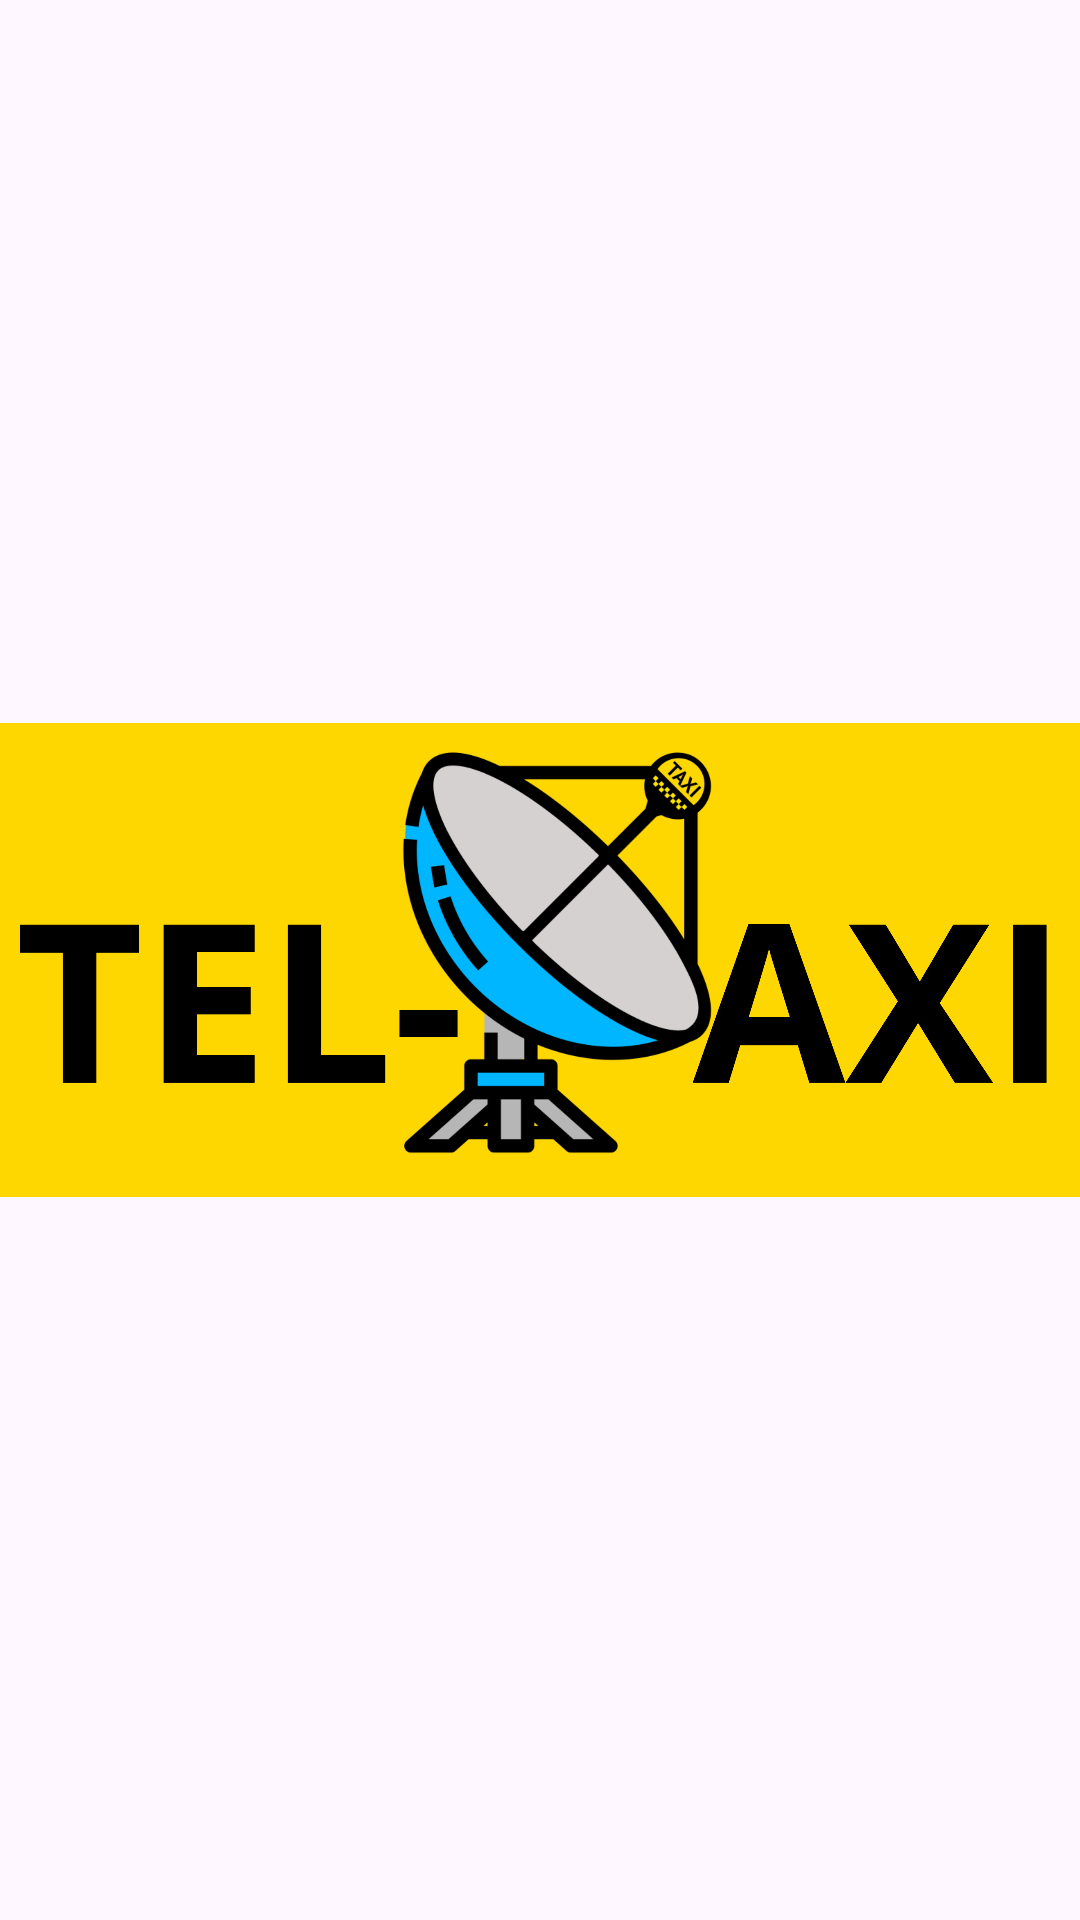

Write the Android layout XML for this screen, with the resource values it uses.
<!-- AndroidManifest.xml: application theme Theme.TelTaxiApp -->
<!-- res/layout/activity_rgistro_axtivity.xml -->
<?xml version="1.0" encoding="utf-8"?>
<androidx.constraintlayout.widget.ConstraintLayout xmlns:android="http://schemas.android.com/apk/res/android"
    xmlns:app="http://schemas.android.com/apk/res-auto"
    xmlns:tools="http://schemas.android.com/tools"
    android:id="@+id/main"
    android:layout_width="match_parent"
    android:layout_height="match_parent"
    tools:context=".RgistroAxtivity">

    <ImageView
        android:id="@+id/imageView2"
        android:layout_width="wrap_content"
        android:layout_height="wrap_content"
        app:srcCompat="@drawable/logologintaxi"
        tools:layout_editor_absoluteX="0dp"
        tools:layout_editor_absoluteY="0dp" />
</androidx.constraintlayout.widget.ConstraintLayout>
<!-- resources referenced by this layout -->
<resources>
  <!-- drawable logologintaxi: png bitmap (drawable, 233084 bytes) -->
  <style name="Theme.TelTaxiApp" parent="Base.Theme.TelTaxiApp" />
  <style name="Base.Theme.TelTaxiApp" parent="Theme.Material3.DayNight.NoActionBar">
          
          
      </style>
</resources>
